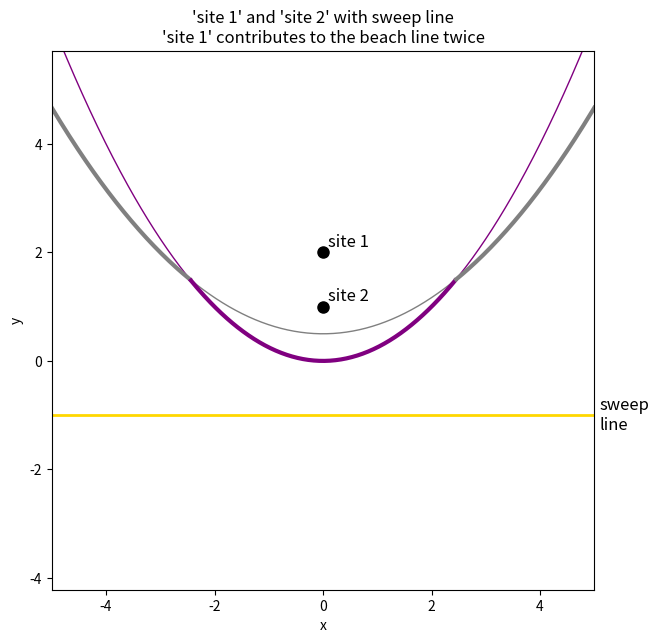

Write the Python code that produced this figure.
"""
Author: Bratin Mondal
Roll No: 21CS10016
Deparment of Computer Science and Engineering
Indian Institue of Technology, Kharagpur
"""

import numpy as np
import matplotlib.pyplot as plt

# -----------------------------------------------------
# 1) Define two sites and the sweep line (directrix)
# -----------------------------------------------------
site1 = (0, 2)  # Site 1 (will generate a parabola)
site2 = (0, 1)  # Site 2 (will generate a parabola)
sweep_line = -1.0


# -----------------------------------------------------
# 2) Parabola function from site & sweep line
#    For a site = (xs, ys) and sweep line y = d,
#    the parabola is all points (x,y) where
#    distance to site == distance to sweep line.
#
#    sqrt((x - xs)^2 + (y - ys)^2) = y - d   (assuming y > d)
#
#    Solve for y in terms of x:
#    (x - xs)^2 + (y - ys)^2 = (y - d)^2
# -----------------------------------------------------
def parabola_y(site, directrix, x):
    xs, ys = site
    d = directrix
    numerator = (x - xs) ** 2 + (ys**2 - d**2)
    denominator = 2.0 * (ys - d)
    return numerator / denominator


# -----------------------------------------------------
# 3) Sample a range of x-values and compute each parabola
# -----------------------------------------------------
x_vals = np.linspace(-5, 5, 500)
y_site1 = parabola_y(site1, sweep_line, x_vals)
y_site2 = parabola_y(site2, sweep_line, x_vals)

# -----------------------------------------------------
# 4) Plot the entire parabolas as thin lines (no labels)
# -----------------------------------------------------
plt.figure(figsize=(7, 7))
plt.plot(x_vals, y_site1, color="gray", linewidth=1)
plt.plot(x_vals, y_site2, color="purple", linewidth=1)

# -----------------------------------------------------
# 5) Plot the sweep line and label it
# -----------------------------------------------------
plt.axhline(y=sweep_line, color="gold", linewidth=2)
plt.text(
    5.1, sweep_line, "sweep\nline", va="center", ha="left", fontsize=12, color="black"
)

# -----------------------------------------------------
# 6) Plot the sites as black dots and annotate them as "site 1" and "site 2"
# -----------------------------------------------------
plt.plot(site1[0], site1[1], "ko", markersize=8)
plt.text(site1[0] + 0.1, site1[1] + 0.1, "site 1", fontsize=12, color="black")
plt.plot(site2[0], site2[1], "ko", markersize=8)
plt.text(site2[0] + 0.1, site2[1] + 0.1, "site 2", fontsize=12, color="black")

# -----------------------------------------------------
# 7) Find intersection points to split the x-axis into intervals
#    We'll check where the difference between the two parabola
#    values changes sign.
# -----------------------------------------------------
diff = y_site1 - y_site2
x_intersections = []
for i in range(len(x_vals) - 1):
    if diff[i] * diff[i + 1] < 0:
        x0, x1 = x_vals[i], x_vals[i + 1]
        y0, y1 = diff[i], diff[i + 1]
        x_int = x0 - y0 * (x1 - x0) / (y1 - y0)
        x_intersections.append(x_int)

# Define breakpoints from left edge, intersection(s), to right edge
x_breaks = [x_vals[0]] + x_intersections + [x_vals[-1]]
x_breaks.sort()

# -----------------------------------------------------
# 8) On each interval, determine which parabola is lower
#    and overlay that segment in a bold line.
# -----------------------------------------------------
for i in range(len(x_breaks) - 1):
    x_start, x_end = x_breaks[i], x_breaks[i + 1]
    mask = (x_vals >= x_start) & (x_vals <= x_end)
    x_seg = x_vals[mask]
    y_seg_site1 = y_site1[mask]
    y_seg_site2 = y_site2[mask]

    # Evaluate at the midpoint to decide which one is lower
    x_mid = 0.5 * (x_start + x_end)
    y1_mid = parabola_y(site1, sweep_line, x_mid)
    y2_mid = parabola_y(site2, sweep_line, x_mid)

    if y1_mid < y2_mid:
        plt.plot(x_seg, y_seg_site1, color="gray", linewidth=3)
    else:
        plt.plot(x_seg, y_seg_site2, color="purple", linewidth=3)

# -----------------------------------------------------
# 9) Final cosmetic adjustments
# -----------------------------------------------------
plt.gca().set_aspect("equal", "datalim")
plt.xlim(-5, 5)
plt.ylim(sweep_line - 0.5, 3)
plt.xlabel("x")
plt.ylabel("y")
plt.title("'site 1' and 'site 2' with sweep line\n"
          "'site 1' contributes to the beach line twice")

plt.savefig("1c_1.png", dpi=300)
plt.show()
